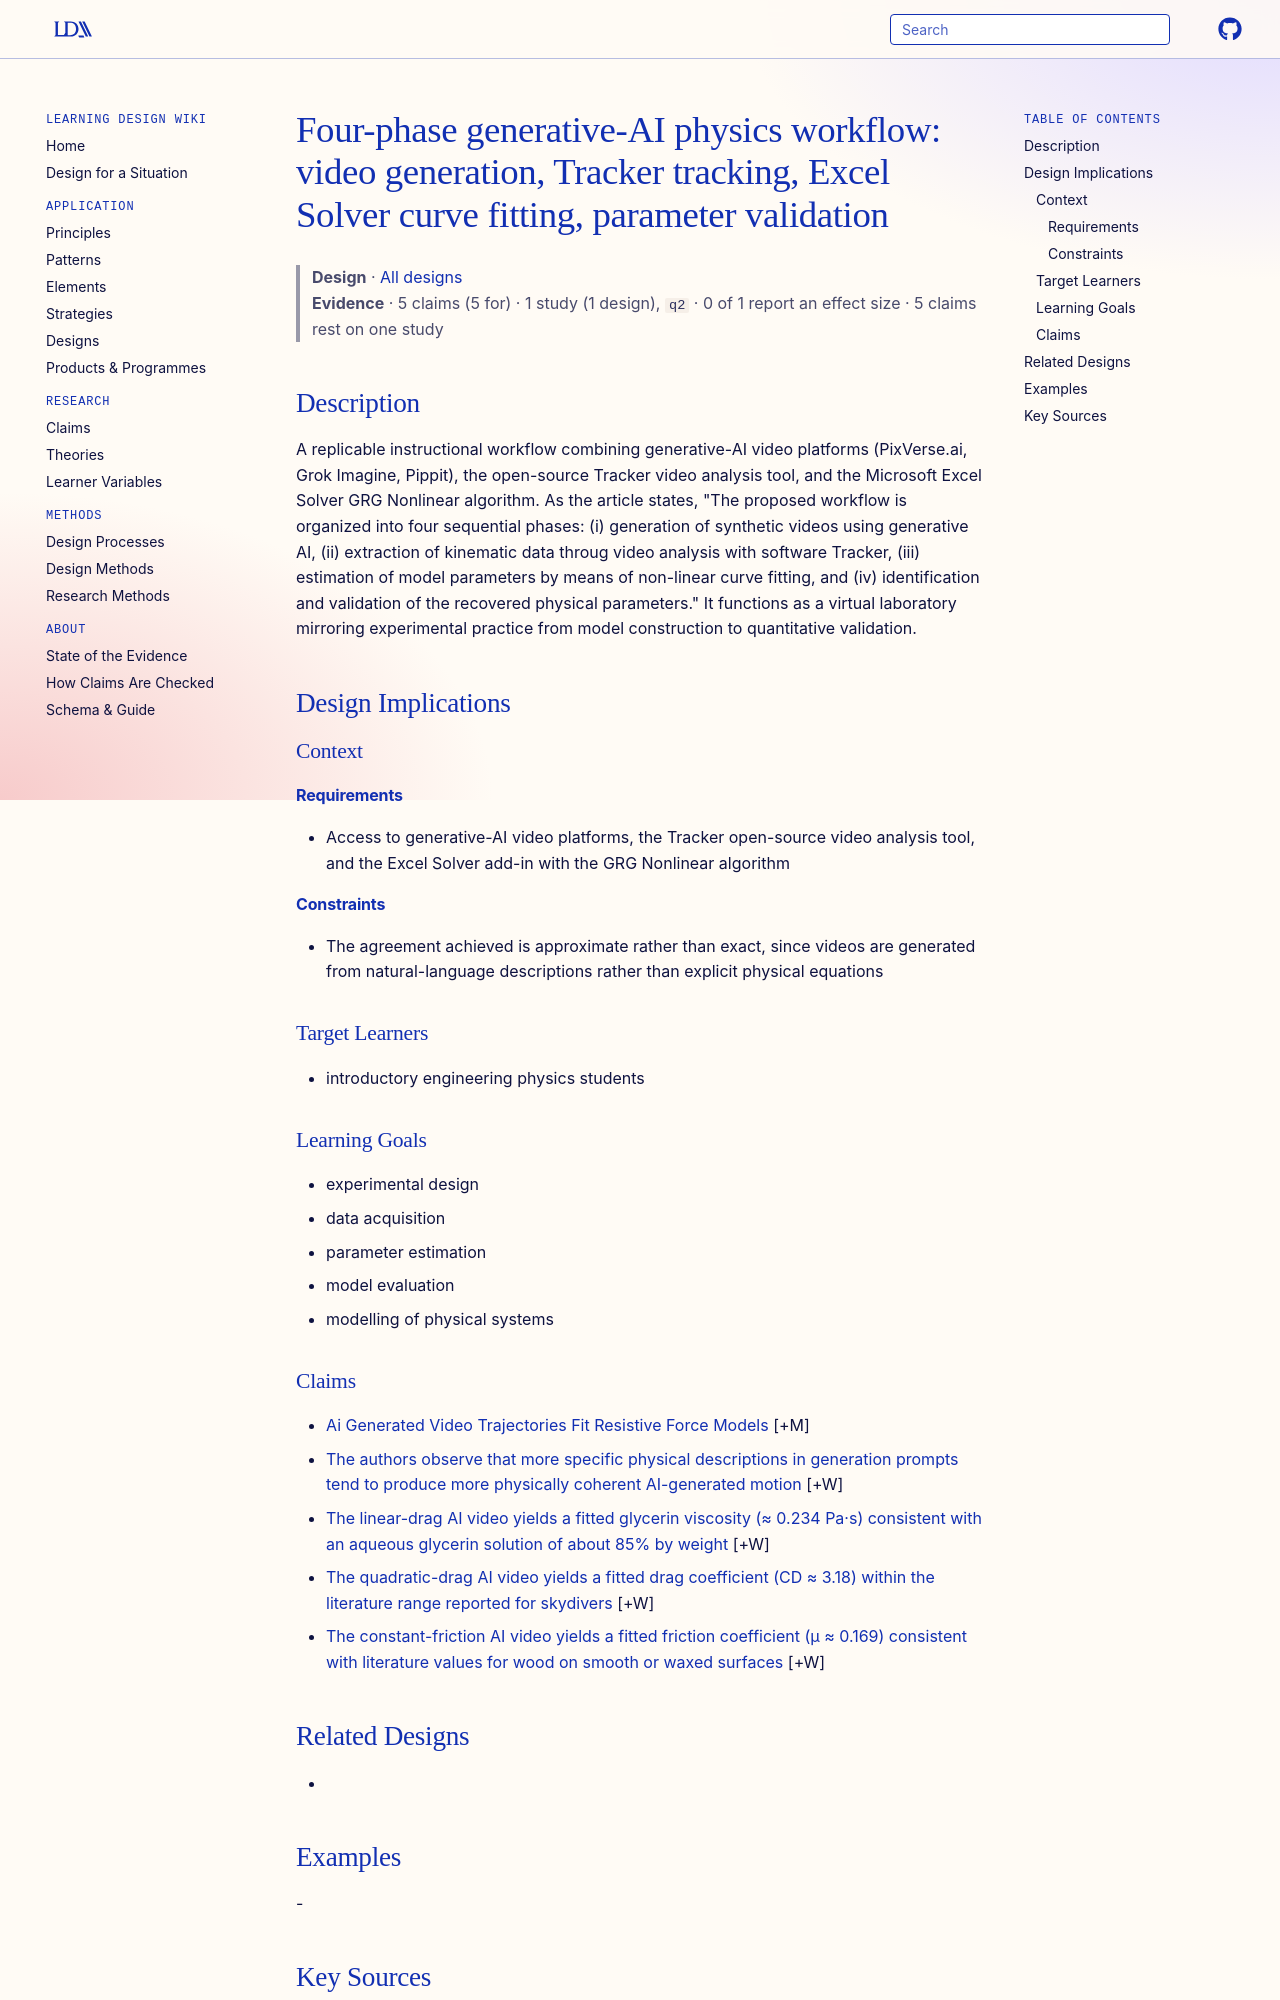

repository: Learning-Design-Alliance/learning-wiki · page: designs/genai-video-tracking-fitting-workflow/index.html · generator: mkdocs

---
type: design
id: genai-video-tracking-fitting-workflow
title: "Four-phase generative-AI physics workflow: video generation, Tracker tracking, Excel Solver curve fitting, parameter validation"
description: A replicable instructional workflow combining generative-AI video platforms (PixVerse.ai, Grok Imagine, Pippit), the open-source Tracker video analysis tool, and the Microsoft Excel Solver GRG Nonlinear algorithm.
status: review
generated:
  by: "process:settle-candidates"
  at: 2026-10-11
sources:
  - id: laura-b-alvarado-cruz-2026
    resource: "https://arxiv.org/abs/2609.19400"
    title: "Laura B. Alvarado-Cruz, Josep Ll. Suñer, Pedro Yuste, Juan C. Castro-Palacio, Juan A. Monsoriu, and Francisco M. Muñoz-Pérez. (2026). From Prompts to Physical Laws: A Generative AI Workflow for Engineering Physics Education. https://arxiv.org/abs/2609.19400"
    author: Laura B. Alvarado-Cruz, Josep Ll. Suñer, Pedro Yuste, Juan C. Castro-Palacio, Juan A. Monsoriu, and Francisco M. Muñoz-Pérez
---

# Four-phase generative-AI physics workflow: video generation, Tracker tracking, Excel Solver curve fitting, parameter validation

> **Design** · [All designs](index.md)
> **Evidence** · 5 claims (5 for) · 1 study (1 design), `q2` · 0 of 1 report an effect size · 5 claims rest on one study

## Description
A replicable instructional workflow combining generative-AI video platforms (PixVerse.ai, Grok Imagine, Pippit), the open-source Tracker video analysis tool, and the Microsoft Excel Solver GRG Nonlinear algorithm. As the article states, "The proposed workflow is organized into four sequential phases: (i) generation of synthetic videos using generative AI, (ii) extraction of kinematic data throug video analysis with software Tracker, (iii) estimation of model parameters by means of non-linear curve fitting, and (iv) identification and validation of the recovered physical parameters." It functions as a virtual laboratory mirroring experimental practice from model construction to quantitative validation.

## Design Implications

### Context
#### Requirements
- Access to generative-AI video platforms, the Tracker open-source video analysis tool, and the Excel Solver add-in with the GRG Nonlinear algorithm
#### Constraints
- The agreement achieved is approximate rather than exact, since videos are generated from natural-language descriptions rather than explicit physical equations

### Target Learners
- introductory engineering physics students

### Learning Goals
- experimental design
- data acquisition
- parameter estimation
- model evaluation
- modelling of physical systems
